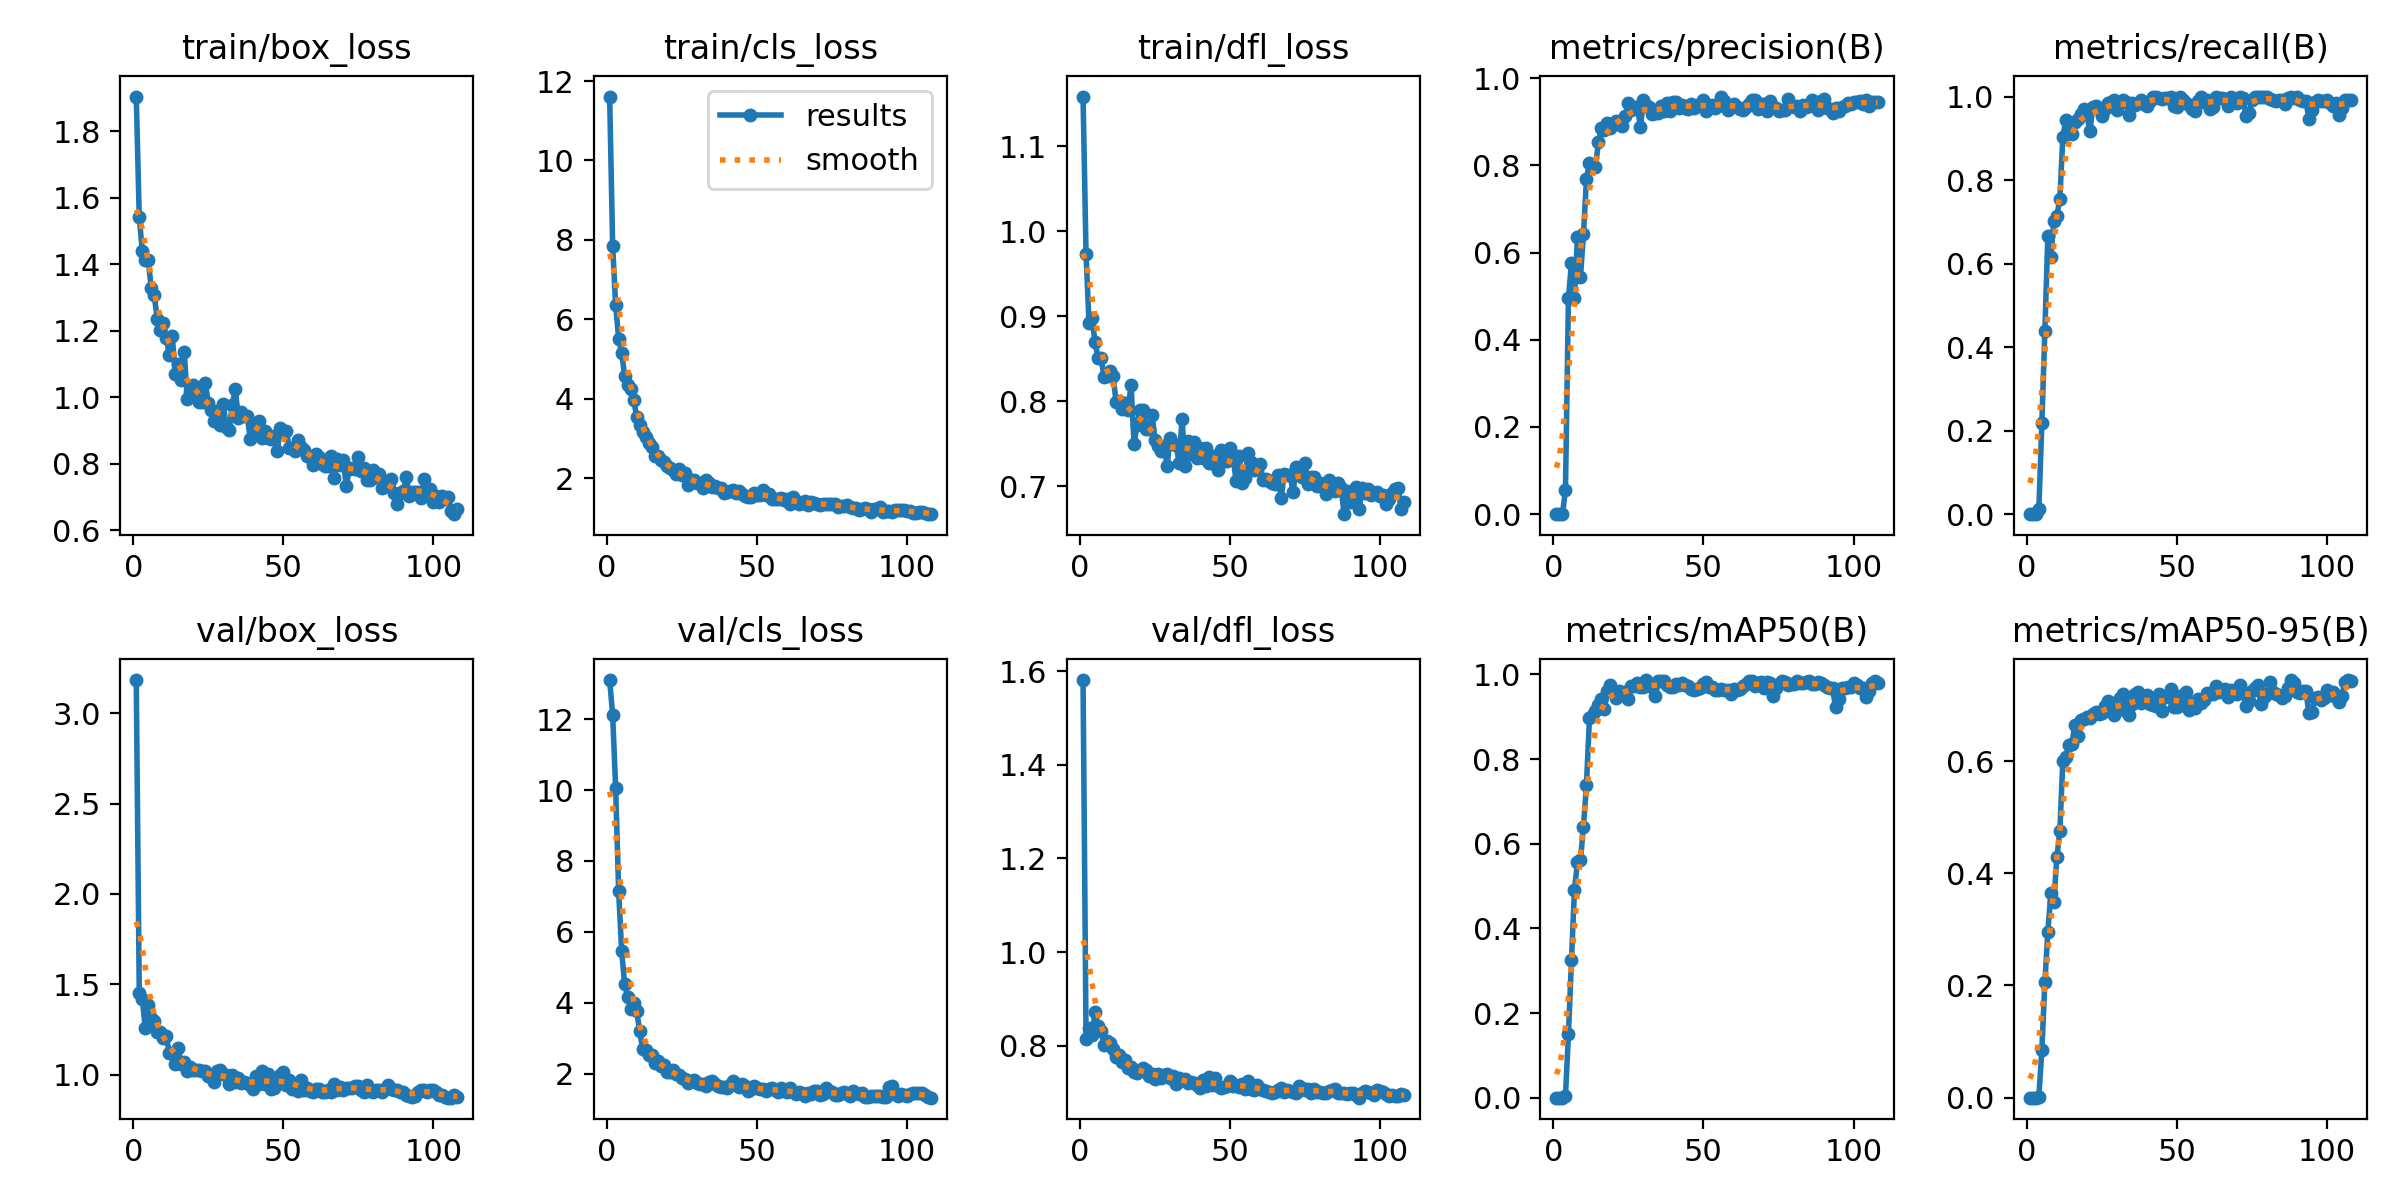

The data file committed next to this chart (first rows):
epoch, time, train/box_loss, train/cls_loss, train/dfl_loss, metrics/precision(B), metrics/recall(B), metrics/mAP50(B), metrics/mAP50-95(B), val/box_loss, val/cls_loss, val/dfl_loss, lr/pg0, lr/pg1, lr/pg2
1, 27.21, 1.904, 11.61, 1.159, 0, 0, 0, 0, 3.182, 13.1, 1.581, 0.00014, 0.00014, 0.07214
2, 53.6, 1.542, 7.851, 0.973, 0, 0, 0, 0, 1.454, 12.12, 0.8144, 0.000285, 0.000285, 0.04328
3, 79.75, 1.44, 6.353, 0.8918, 0, 0, 0, 0, 1.419, 10.05, 0.8381, 0.0004299, 0.0004299, 0.01443
4, 106.9, 1.412, 5.515, 0.8976, 0.05556, 0.0119, 0.00417, 0.00208, 1.261, 7.143, 0.8232, 0.0004997, 0.0004997, 0.0004997
5, 132.7, 1.411, 5.156, 0.8699, 0.4951, 0.2193, 0.1504, 0.08454, 1.389, 5.465, 0.8712, 0.0004995, 0.0004995, 0.0004995
6, 158.4, 1.327, 4.573, 0.8513, 0.5759, 0.4375, 0.3243, 0.2054, 1.313, 4.53, 0.8418, 0.0004993, 0.0004993, 0.0004993
7, 184.4, 1.307, 4.357, 0.8513, 0.4969, 0.6656, 0.4911, 0.2959, 1.3, 4.182, 0.8316, 0.0004989, 0.0004989, 0.0004989
8, 210.7, 1.234, 4.244, 0.8285, 0.6349, 0.6153, 0.5566, 0.364, 1.24, 3.832, 0.8012, 0.0004986, 0.0004986, 0.0004986
9, 236.5, 1.203, 3.977, 0.8296, 0.544, 0.7031, 0.5606, 0.3495, 1.237, 3.998, 0.8092, 0.0004981, 0.0004981, 0.0004981
10, 262.5, 1.223, 3.541, 0.8357, 0.6416, 0.7145, 0.6406, 0.4283, 1.204, 3.776, 0.8064, 0.0004976, 0.0004976, 0.0004976
11, 289.4, 1.178, 3.335, 0.8304, 0.7692, 0.7553, 0.7397, 0.4761, 1.215, 3.215, 0.7936, 0.0004971, 0.0004971, 0.0004971
12, 316.1, 1.126, 3.172, 0.7994, 0.806, 0.9039, 0.8967, 0.6005, 1.122, 2.699, 0.7765, 0.0004965, 0.0004965, 0.0004965
13, 342.8, 1.184, 3.028, 0.8006, 0.7978, 0.9443, 0.9014, 0.6065, 1.123, 2.67, 0.7803, 0.0004958, 0.0004958, 0.0004958
14, 369.1, 1.069, 2.891, 0.7912, 0.797, 0.9301, 0.9138, 0.6282, 1.063, 2.539, 0.7657, 0.0004951, 0.0004951, 0.0004951
15, 395.2, 1.1, 2.79, 0.7976, 0.8545, 0.9113, 0.9276, 0.631, 1.146, 2.523, 0.7692, 0.0004943, 0.0004943, 0.0004943
16, 422.1, 1.052, 2.569, 0.7902, 0.8862, 0.9381, 0.942, 0.6648, 1.06, 2.311, 0.7513, 0.0004934, 0.0004934, 0.0004934
17, 447.6, 1.136, 2.57, 0.8197, 0.8816, 0.9452, 0.9182, 0.645, 1.07, 2.378, 0.7538, 0.0004925, 0.0004925, 0.0004925
18, 473.5, 0.9939, 2.455, 0.7498, 0.8967, 0.9594, 0.9603, 0.6731, 1.022, 2.231, 0.7435, 0.0004916, 0.0004916, 0.0004916
19, 500.2, 1.014, 2.397, 0.7727, 0.8857, 0.9703, 0.975, 0.6756, 1.042, 2.249, 0.7407, 0.0004906, 0.0004906, 0.0004906
20, 526.5, 1.035, 2.314, 0.7901, 0.8926, 0.9581, 0.9617, 0.6782, 1.027, 2.062, 0.7485, 0.0004895, 0.0004895, 0.0004895
21, 552.4, 1.032, 2.253, 0.7905, 0.9028, 0.9166, 0.9435, 0.677, 1.025, 2.045, 0.7526, 0.0004884, 0.0004884, 0.0004884
22, 577.4, 0.986, 2.208, 0.768, 0.8953, 0.9759, 0.9608, 0.6835, 1.026, 2.103, 0.747, 0.0004872, 0.0004872, 0.0004872
23, 603.1, 0.9842, 2.11, 0.7677, 0.8913, 0.9774, 0.9529, 0.6871, 1.022, 1.992, 0.7357, 0.000486, 0.000486, 0.000486
24, 629.4, 1.042, 2.238, 0.784, 0.9135, 0.9704, 0.9596, 0.6843, 1.019, 1.958, 0.7392, 0.0004847, 0.0004847, 0.0004847
25, 655.7, 0.9822, 2.077, 0.7545, 0.9423, 0.9545, 0.9422, 0.6859, 0.9942, 1.882, 0.7296, 0.0004833, 0.0004833, 0.0004833
26, 681.9, 0.9601, 2.126, 0.7481, 0.9277, 0.97, 0.9716, 0.6989, 0.9904, 1.852, 0.7387, 0.0004819, 0.0004819, 0.0004819
27, 710.1, 0.927, 1.833, 0.7413, 0.9349, 0.9852, 0.9738, 0.7065, 0.9618, 1.745, 0.7314, 0.0004805, 0.0004805, 0.0004805
28, 736.5, 0.9581, 1.964, 0.7477, 0.933, 0.988, 0.9791, 0.6927, 1.02, 1.798, 0.7376, 0.000479, 0.000479, 0.000479
29, 762.8, 0.9149, 1.95, 0.7241, 0.8878, 0.9915, 0.9714, 0.6829, 1.029, 1.835, 0.7403, 0.0004774, 0.0004774, 0.0004774
30, 789.5, 0.979, 1.871, 0.7572, 0.9512, 0.9676, 0.9692, 0.6904, 1.003, 1.755, 0.7302, 0.0004758, 0.0004758, 0.0004758
31, 816.8, 0.9085, 1.881, 0.7494, 0.9396, 0.9875, 0.9868, 0.713, 0.9977, 1.719, 0.7342, 0.0004741, 0.0004741, 0.0004741
32, 842.8, 0.9014, 1.754, 0.7489, 0.9333, 0.9921, 0.977, 0.7189, 0.9492, 1.715, 0.7173, 0.0004724, 0.0004724, 0.0004724
33, 869.8, 0.9766, 1.95, 0.7281, 0.9184, 0.9881, 0.9701, 0.6902, 0.9986, 1.672, 0.7313, 0.0004706, 0.0004706, 0.0004706
34, 896.3, 1.024, 1.878, 0.7797, 0.9192, 0.9566, 0.9497, 0.6816, 0.9586, 1.762, 0.7267, 0.0004688, 0.0004688, 0.0004688
35, 923.4, 0.9379, 1.778, 0.7236, 0.9205, 0.9857, 0.9848, 0.7011, 0.9826, 1.801, 0.729, 0.0004669, 0.0004669, 0.0004669
36, 950.7, 0.9545, 1.796, 0.7531, 0.9352, 0.9808, 0.9839, 0.7195, 0.9541, 1.724, 0.7207, 0.000465, 0.000465, 0.000465
37, 976.7, 0.9423, 1.741, 0.7386, 0.9238, 0.9841, 0.9852, 0.7226, 0.9614, 1.666, 0.7221, 0.000463, 0.000463, 0.000463
38, 1004, 0.9424, 1.757, 0.7525, 0.9439, 0.9908, 0.9757, 0.7037, 0.9565, 1.634, 0.7203, 0.000461, 0.000461, 0.000461
39, 1031, 0.8738, 1.635, 0.7332, 0.9241, 0.9813, 0.9701, 0.712, 0.9434, 1.625, 0.715, 0.0004589, 0.0004589, 0.0004589
40, 1057, 0.9162, 1.643, 0.7449, 0.9445, 0.9779, 0.9709, 0.7187, 0.9203, 1.605, 0.7098, 0.0004568, 0.0004568, 0.0004568
41, 1084, 0.9046, 1.683, 0.7338, 0.9459, 0.9904, 0.9783, 0.7023, 0.9915, 1.682, 0.7264, 0.0004546, 0.0004546, 0.0004546
42, 1111, 0.9292, 1.698, 0.7455, 0.9322, 0.9995, 0.9753, 0.7005, 0.9487, 1.792, 0.7143, 0.0004524, 0.0004524, 0.0004524
43, 1141, 0.877, 1.625, 0.7275, 0.9385, 0.9981, 0.9787, 0.699, 1.02, 1.682, 0.7339, 0.0004502, 0.0004502, 0.0004502
44, 1170, 0.8988, 1.674, 0.7275, 0.9328, 0.9973, 0.9748, 0.7195, 0.9505, 1.621, 0.7165, 0.0004479, 0.0004479, 0.0004479
45, 1196, 0.878, 1.607, 0.7359, 0.9288, 0.9936, 0.9718, 0.6887, 1.005, 1.711, 0.7305, 0.0004455, 0.0004455, 0.0004455
46, 1223, 0.8741, 1.553, 0.7196, 0.942, 0.9974, 0.966, 0.714, 0.9229, 1.664, 0.7147, 0.0004431, 0.0004431, 0.0004431
47, 1250, 0.8842, 1.532, 0.7424, 0.9312, 0.9961, 0.9639, 0.7158, 0.9272, 1.533, 0.7104, 0.0004407, 0.0004407, 0.0004407
48, 1278, 0.8391, 1.521, 0.73, 0.937, 0.998, 0.9661, 0.7284, 0.9523, 1.568, 0.712, 0.0004382, 0.0004382, 0.0004382
49, 1305, 0.9068, 1.617, 0.7303, 0.9403, 0.9783, 0.9691, 0.6964, 1.001, 1.667, 0.7145, 0.0004356, 0.0004356, 0.0004356
50, 1332, 0.8909, 1.567, 0.7453, 0.9503, 0.9743, 0.9766, 0.6959, 1.016, 1.599, 0.725, 0.0004331, 0.0004331, 0.0004331
51, 1359, 0.8978, 1.578, 0.7343, 0.9239, 1, 0.9833, 0.7169, 0.9459, 1.572, 0.7133, 0.0004304, 0.0004304, 0.0004304
52, 1385, 0.8482, 1.713, 0.7066, 0.937, 0.9906, 0.9701, 0.6995, 0.9707, 1.583, 0.7158, 0.0004278, 0.0004278, 0.0004278
53, 1412, 0.8473, 1.574, 0.7353, 0.9391, 0.9857, 0.9701, 0.7238, 0.9203, 1.517, 0.7123, 0.0004251, 0.0004251, 0.0004251
54, 1437, 0.8377, 1.596, 0.7044, 0.9321, 0.9802, 0.9632, 0.6911, 0.9512, 1.571, 0.7173, 0.0004223, 0.0004223, 0.0004223
55, 1463, 0.8722, 1.48, 0.7096, 0.9354, 0.9713, 0.9623, 0.7038, 0.913, 1.593, 0.7069, 0.0004196, 0.0004196, 0.0004196
56, 1487, 0.8483, 1.479, 0.7391, 0.958, 0.9662, 0.965, 0.6943, 0.9724, 1.561, 0.7246, 0.0004167, 0.0004167, 0.0004167
57, 1511, 0.8422, 1.48, 0.7286, 0.9479, 0.9882, 0.9628, 0.7101, 0.9185, 1.503, 0.7079, 0.0004139, 0.0004139, 0.0004139
58, 1536, 0.822, 1.5, 0.7199, 0.9268, 1, 0.9642, 0.7044, 0.9285, 1.591, 0.7055, 0.000411, 0.000411, 0.000411
59, 1559, 0.8197, 1.452, 0.7217, 0.9343, 0.9881, 0.9548, 0.7092, 0.9117, 1.523, 0.7165, 0.0004081, 0.0004081, 0.0004081
60, 1585, 0.7952, 1.465, 0.7266, 0.9413, 0.9921, 0.966, 0.7211, 0.9076, 1.494, 0.7078, 0.0004051, 0.0004051, 0.0004051
... 48 more rows
